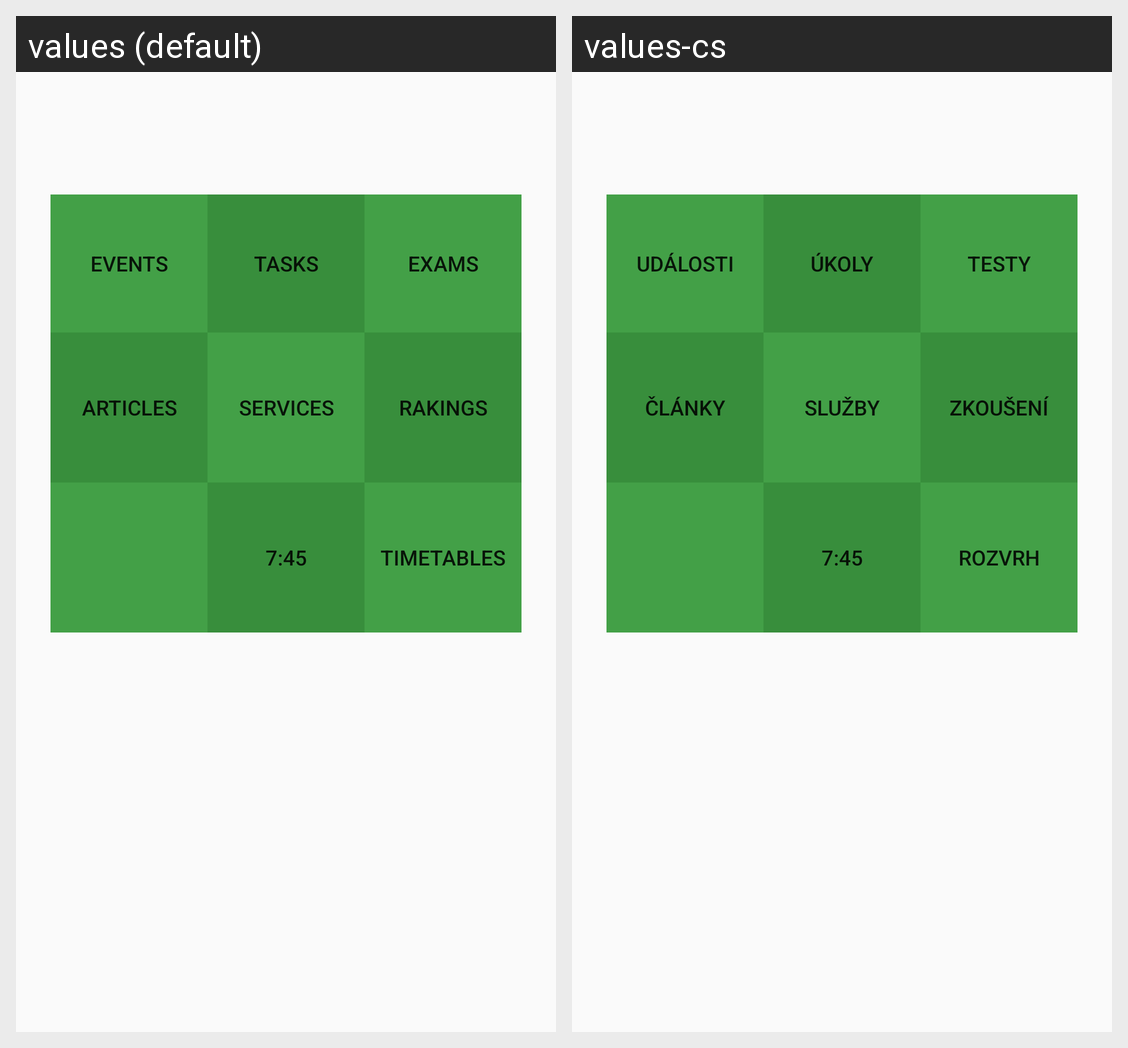

Here is an Android app screen in its default locale and in the app's own translations. Write out the translated-string differences for the strings that appear on this screen.
Android screen res/layout/fragment_summary.xml rendered under 2 locales, left to right: values (default), values-cs. Device: Nexus 5 (rendered at 1080×1920; each locale shown at half size, 540×960, under a caption strip naming it); theme AppTheme.
Strings drawn on this screen, with the default value and each locale's value (text and hints the layout hard-codes, and strings that could not be matched under every locale, appear in the picture but are not listed):

nav_events
  values: Events
  values-cs: Události

nav_tasks
  values: Tasks
  values-cs: Úkoly

nav_exams
  values: Exams
  values-cs: Testy

nav_articles
  values: Articles
  values-cs: Články

nav_services
  values: Services
  values-cs: Služby

nav_rakings
  values: Rakings
  values-cs: Zkoušení

nav_kana
  values: 7:45
  values-cs: 7:45

nav_timetables
  values: Timetables
  values-cs: Rozvrh
